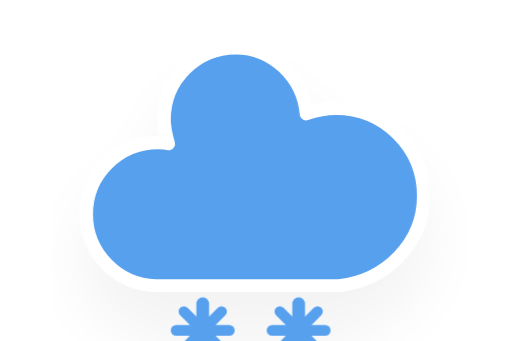
t = 0.00 s
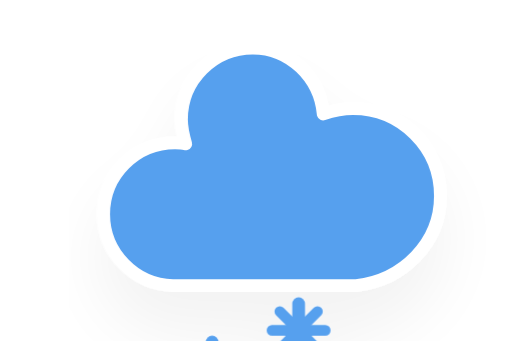
t = 1.20 s
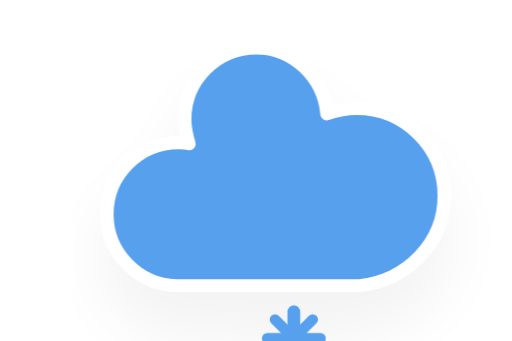
t = 1.45 s
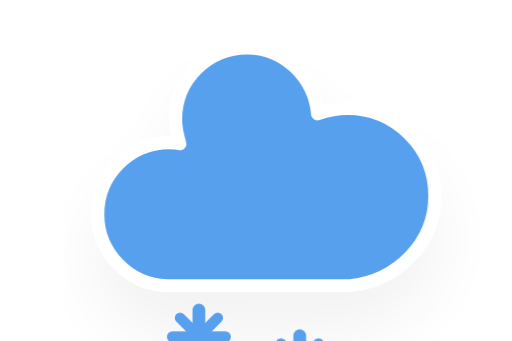
t = 2.20 s
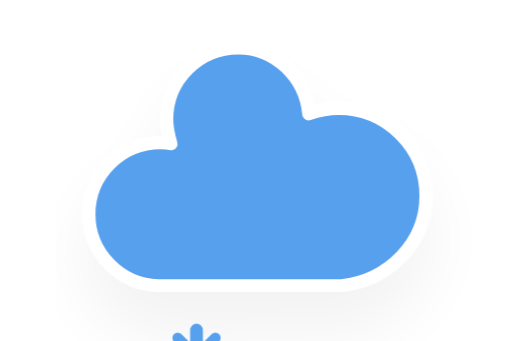
t = 2.83 s
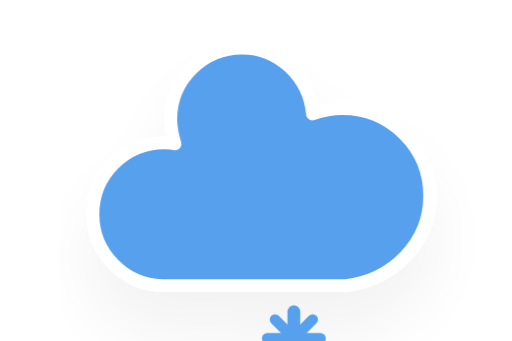
t = 3.45 s

The animated SVG that drew these frames (rendered in a browser with its animation timeline set to each time). Animation: 2 CSS @keyframes rules; one cycle of 4.20 s, repeats indefinitely.

<?xml version="1.0" encoding="utf-8"?>
<!-- (c) ammap.com | SVG weather icons -->
<svg
    version="1.1"
    xmlns="http://www.w3.org/2000/svg"
    xmlns:xlink="http://www.w3.org/1999/xlink"
    width="64"
    height="64"
    viewBox="8 16 48 32">
    <defs>
        <filter id="blur" width="200%" height="200%">
            <feGaussianBlur in="SourceAlpha" stdDeviation="3"/>
            <feOffset dx="0" dy="4" result="offsetblur"/>
            <feComponentTransfer>
                <feFuncA type="linear" slope="0.05"/>
            </feComponentTransfer>
            <feMerge> 
                <feMergeNode/>
                <feMergeNode in="SourceGraphic"/> 
            </feMerge>
        </filter>
        <style type="text/css"><![CDATA[
/*
** CLOUDS
*/
@keyframes am-weather-cloud-2 {
  0% {
    -webkit-transform: translate(0px,0px);
       -moz-transform: translate(0px,0px);
        -ms-transform: translate(0px,0px);
            transform: translate(0px,0px);
  }

  50% {
    -webkit-transform: translate(2px,0px);
       -moz-transform: translate(2px,0px);
        -ms-transform: translate(2px,0px);
            transform: translate(2px,0px);
  }

  100% {
    -webkit-transform: translate(0px,0px);
       -moz-transform: translate(0px,0px);
        -ms-transform: translate(0px,0px);
            transform: translate(0px,0px);
  }
}

.am-weather-cloud-2 {
  -webkit-animation-name: am-weather-cloud-2;
     -moz-animation-name: am-weather-cloud-2;
          animation-name: am-weather-cloud-2;
  -webkit-animation-duration: 3s;
     -moz-animation-duration: 3s;
          animation-duration: 3s;
  -webkit-animation-timing-function: linear;
     -moz-animation-timing-function: linear;
          animation-timing-function: linear;
  -webkit-animation-iteration-count: infinite;
     -moz-animation-iteration-count: infinite;
          animation-iteration-count: infinite;
}

/*
** SNOW
*/
@keyframes am-weather-snow {
  0% {
    -webkit-transform: translateX(0) translateY(0);
       -moz-transform: translateX(0) translateY(0);
        -ms-transform: translateX(0) translateY(0);
            transform: translateX(0) translateY(0);
  }

  33.33% {
    -webkit-transform: translateX(-1.2px) translateY(2px);
       -moz-transform: translateX(-1.2px) translateY(2px);
        -ms-transform: translateX(-1.2px) translateY(2px);
            transform: translateX(-1.2px) translateY(2px);
  }

  66.66% {
    -webkit-transform: translateX(1.4px) translateY(4px);
       -moz-transform: translateX(1.4px) translateY(4px);
        -ms-transform: translateX(1.4px) translateY(4px);
            transform: translateX(1.4px) translateY(4px);
    opacity: 1;
  }

  100% {
    -webkit-transform: translateX(-1.6px) translateY(6px);
       -moz-transform: translateX(-1.6px) translateY(6px);
        -ms-transform: translateX(-1.6px) translateY(6px);
            transform: translateX(-1.6px) translateY(6px);
    opacity: 0;
  }
}

.am-weather-snow-1 {
  -webkit-animation-name: am-weather-snow;
     -moz-animation-name: am-weather-snow;
      -ms-animation-name: am-weather-snow;
          animation-name: am-weather-snow;
  -webkit-animation-duration: 2s;
     -moz-animation-duration: 2s;
      -ms-animation-duration: 2s;
          animation-duration: 2s;
  -webkit-animation-timing-function: linear;
     -moz-animation-timing-function: linear;
      -ms-animation-timing-function: linear;
          animation-timing-function: linear;
  -webkit-animation-iteration-count: infinite;
     -moz-animation-iteration-count: infinite;
      -ms-animation-iteration-count: infinite;
          animation-iteration-count: infinite;
}

.am-weather-snow-2 {
  -webkit-animation-name: am-weather-snow;
     -moz-animation-name: am-weather-snow;
      -ms-animation-name: am-weather-snow;
          animation-name: am-weather-snow;
  -webkit-animation-delay: 1.2s;
     -moz-animation-delay: 1.2s;
      -ms-animation-delay: 1.2s;
          animation-delay: 1.2s;
  -webkit-animation-duration: 2s;
     -moz-animation-duration: 2s;
      -ms-animation-duration: 2s;
          animation-duration: 2s;
  -webkit-animation-timing-function: linear;
     -moz-animation-timing-function: linear;
      -ms-animation-timing-function: linear;
          animation-timing-function: linear;
  -webkit-animation-iteration-count: infinite;
     -moz-animation-iteration-count: infinite;
      -ms-animation-iteration-count: infinite;
          animation-iteration-count: infinite;
}

        ]]></style>
    </defs>
    <g filter="url(#blur)" id="snowy-5">
        <g transform="translate(20,10)">
            <g class="am-weather-cloud-2">
                <path d="M47.7,35.4c0-4.6-3.7-8.2-8.2-8.2c-1,0-1.9,0.2-2.8,0.5c-0.3-3.4-3.1-6.2-6.6-6.2c-3.7,0-6.7,3-6.7,6.7c0,0.8,0.2,1.6,0.4,2.3    c-0.3-0.1-0.7-0.1-1-0.1c-3.7,0-6.7,3-6.7,6.7c0,3.6,2.9,6.6,6.5,6.7l17.2,0C44.2,43.3,47.7,39.8,47.7,35.4z" fill="#57A0EE" stroke="white" stroke-linejoin="round" stroke-width="1.2" transform="translate(-20,-11)"/>
            </g>
            <g class="am-weather-snow-1">
                <g transform="translate(7,28)">
                    <line fill="none" stroke="#57A0EE" stroke-linecap="round" stroke-width="1.2" transform="translate(0,9), rotate(0)" x1="0" x2="0" y1="-2.5" y2="2.5" />
                    <line fill="none" stroke="#57A0EE" stroke-linecap="round" stroke-width="1" transform="translate(0,9), rotate(45)" x1="0" x2="0" y1="-2.5" y2="2.5" />
                    <line fill="none" stroke="#57A0EE" stroke-linecap="round" stroke-width="1" transform="translate(0,9), rotate(90)" x1="0" x2="0" y1="-2.5" y2="2.5" />
                    <line fill="none" stroke="#57A0EE" stroke-linecap="round" stroke-width="1" transform="translate(0,9), rotate(135)" x1="0" x2="0" y1="-2.5" y2="2.5" />
                </g>
            </g>
            <g class="am-weather-snow-2">
                <g transform="translate(16,28)">
                    <line fill="none" stroke="#57A0EE" stroke-linecap="round" stroke-width="1.2" transform="translate(0,9), rotate(0)" x1="0" x2="0" y1="-2.5" y2="2.5" />
                    <line fill="none" stroke="#57A0EE" stroke-linecap="round" stroke-width="1" transform="translate(0,9), rotate(45)" x1="0" x2="0" y1="-2.5" y2="2.5" />
                    <line fill="none" stroke="#57A0EE" stroke-linecap="round" stroke-width="1" transform="translate(0,9), rotate(90)" x1="0" x2="0" y1="-2.5" y2="2.5" />
                    <line fill="none" stroke="#57A0EE" stroke-linecap="round" stroke-width="1" transform="translate(0,9), rotate(135)" x1="0" x2="0" y1="-2.5" y2="2.5" />
                </g>
            </g>
        </g>
    </g>
</svg>